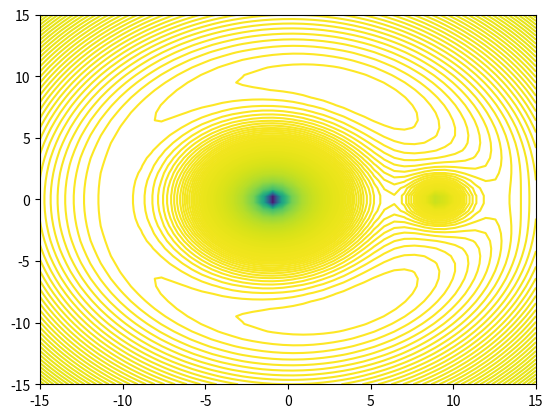

Python code for this plot:
import matplotlib.pyplot as plt
import numpy as np
import mpl_toolkits as mpl
import math

fig = plt.figure()
ax = fig.add_subplot(111)
u = np.linspace(-15,15,50)
x, y = np.meshgrid(u,u)


z = - (10/(np.sqrt((x + 0.91)**2 + y**2))) - 1/(np.sqrt((x - 9.09)**2 + y**2)) - 0.0055*((x**2) + (y**2))

ax.contour(x,y,z,1000)

plt.show()



